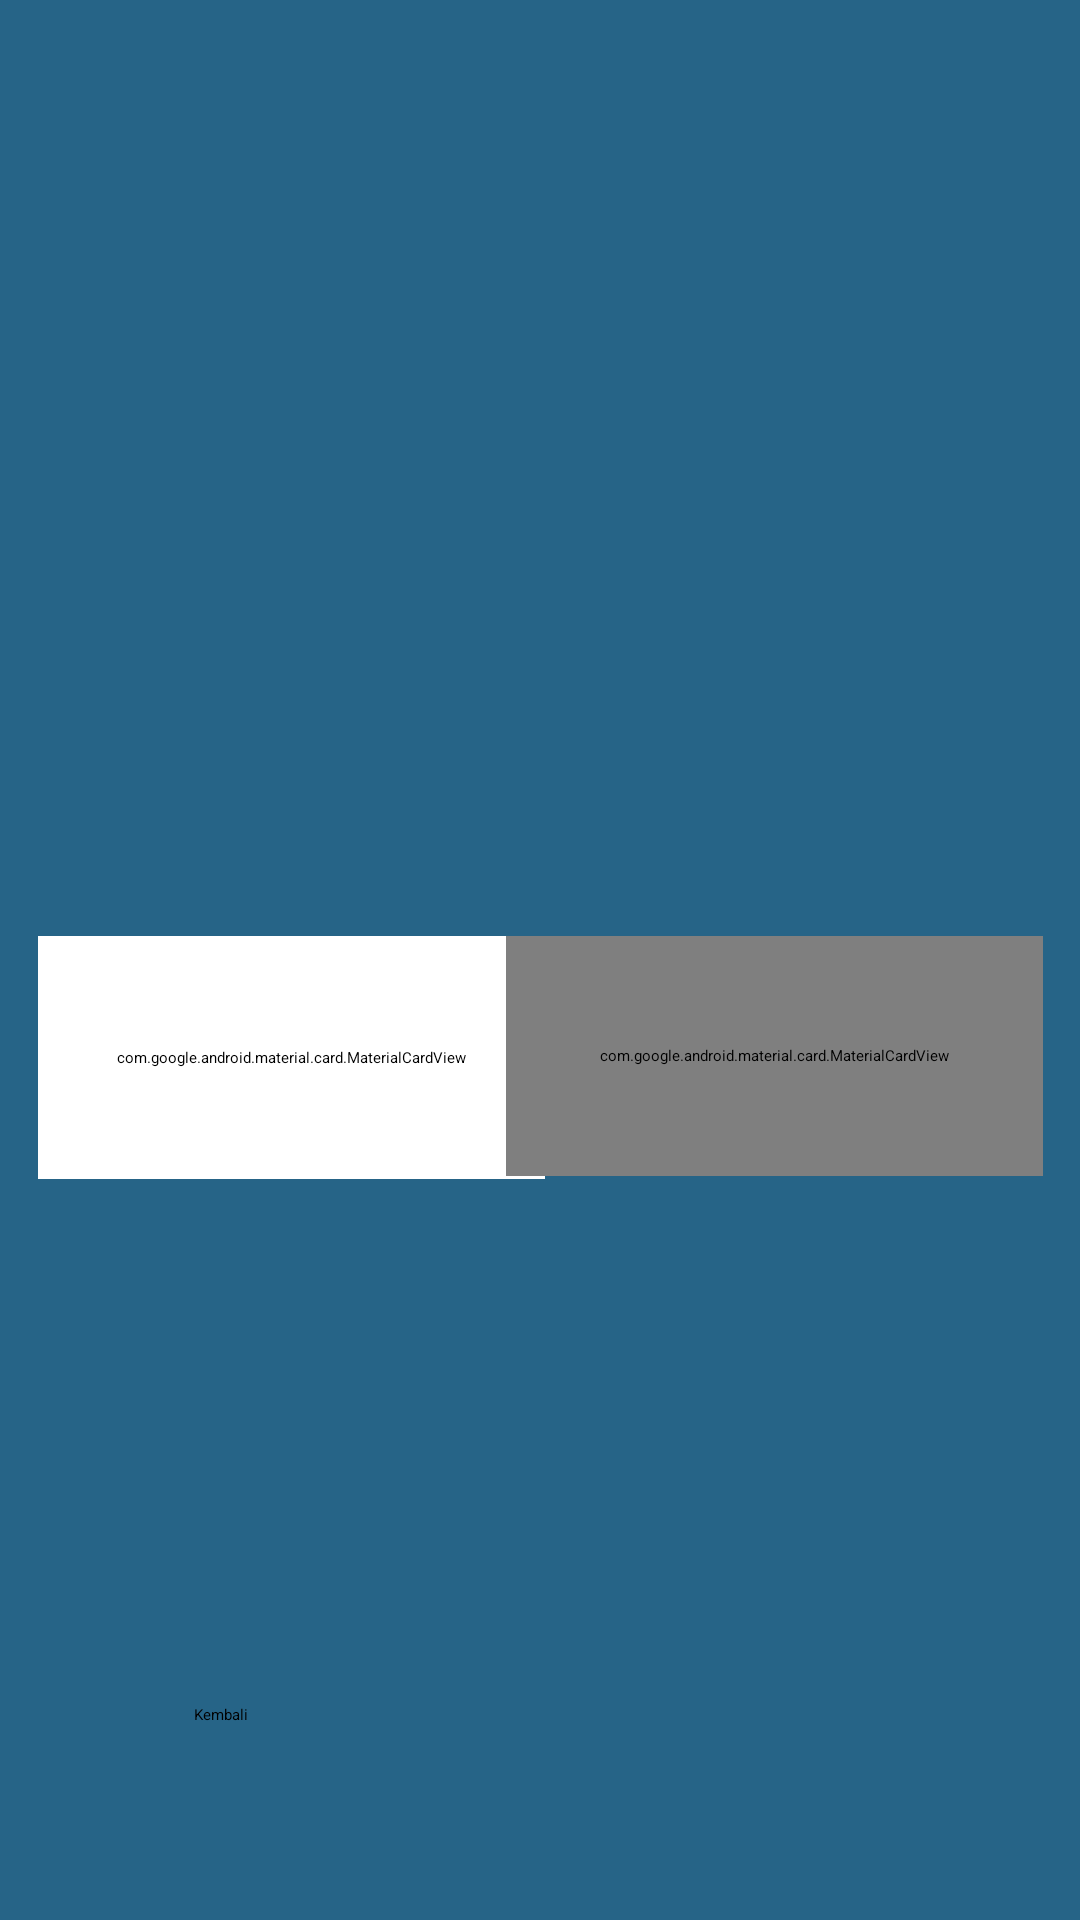

Android layout source for this screen:
<!-- AndroidManifest.xml: application theme Theme.Pertemuan_2 -->
<!-- res/layout/activity_fourth.xml -->
<?xml version="1.0" encoding="utf-8"?>
<androidx.constraintlayout.widget.ConstraintLayout xmlns:android="http://schemas.android.com/apk/res/android"
    xmlns:app="http://schemas.android.com/apk/res-auto"
    xmlns:tools="http://schemas.android.com/tools"
    android:id="@+id/main"
    android:layout_width="match_parent"
    android:layout_height="match_parent"
    android:background="#266487"
    tools:context=".Home.P4.FourthActivity">


    <ImageView
        android:layout_width="206dp"
        android:layout_height="292dp"
        android:src="@drawable/raja"
        app:layout_constraintBottom_toBottomOf="parent"
        app:layout_constraintEnd_toEndOf="parent"
        app:layout_constraintHorizontal_bias="0.497"
        app:layout_constraintStart_toStartOf="parent"
        app:layout_constraintTop_toTopOf="parent"
        app:layout_constraintVertical_bias="0.091" />

    <androidx.appcompat.widget.Toolbar
        android:id="@+id/toolbar"
        android:layout_width="match_parent"
        android:layout_height="?attr/actionBarSize"
        android:background="?attr/colorPrimary"
        app:layout_constraintBottom_toBottomOf="parent"
        app:layout_constraintStart_toStartOf="parent"
        app:layout_constraintTop_toTopOf="parent"
        app:layout_constraintVertical_bias="0.0"
        app:subtitleTextColor="@android:color/white"
        app:titleTextColor="@android:color/white" />

    <Button
        android:id="@+id/btnkembali"
        android:layout_width="230dp"
        android:layout_height="49dp"
        android:layout_marginTop="568dp"
        android:backgroundTint="#FF0031"
        android:text="Kembali"
        app:layout_constraintEnd_toEndOf="parent"
        app:layout_constraintHorizontal_bias="0.497"
        app:layout_constraintStart_toStartOf="parent"
        app:layout_constraintTop_toTopOf="parent"
        tools:ignore="MissingConstraints" />

    <com.google.android.material.card.MaterialCardView
        android:layout_width="169dp"
        android:layout_height="81dp"
        android:layout_marginTop="312dp"
        android:backgroundTint="@color/white"
        app:layout_constraintEnd_toEndOf="parent"
        app:layout_constraintHorizontal_bias="0.066"
        android:elevation="10dp"
        app:layout_constraintStart_toStartOf="parent"
        app:layout_constraintTop_toTopOf="parent">

        <androidx.constraintlayout.widget.ConstraintLayout
            android:layout_width="match_parent"
            android:layout_height="match_parent"
            android:layout_margin="15dp">
        </androidx.constraintlayout.widget.ConstraintLayout>

        <Button
            android:id="@+id/btnShowSnackbar"
            android:layout_width="wrap_content"
            android:layout_height="wrap_content"
            android:layout_marginLeft="11dp"
            android:layout_marginTop="16dp"
            android:backgroundTint="#314E80"
            android:text="ShowSnackbar" />

    </com.google.android.material.card.MaterialCardView>

    <com.google.android.material.card.MaterialCardView
        android:layout_width="179dp"
        android:layout_height="80dp"
        android:layout_marginTop="312dp"
        app:layout_constraintEnd_toEndOf="parent"
        app:layout_constraintHorizontal_bias="0.931"
        app:layout_constraintStart_toStartOf="parent"
        android:elevation="10dp"
        app:layout_constraintTop_toTopOf="parent">

        <androidx.constraintlayout.widget.ConstraintLayout
            android:layout_width="match_parent"
            android:layout_height="match_parent"
            android:layout_margin="15dp" />
        <Button
            android:id="@+id/btnShowAlertDialog"
            android:layout_width="wrap_content"
            android:layout_height="wrap_content"
            android:layout_marginLeft="11dp"
            android:layout_marginTop="16dp"
            android:backgroundTint="#2E579B"
            android:text="ShowAlertDialog" />


    </com.google.android.material.card.MaterialCardView>
</androidx.constraintlayout.widget.ConstraintLayout>
<!-- resources referenced by this layout -->
<resources>
  <style name="Theme.Pertemuan_2" parent="Base.Theme.Pertemuan_2">
      
      <item name="android:navigationBarColor">@android:color/transparent</item>
      <item name="android:statusBarColor">@android:color/transparent</item>
      <item name="android:windowLightStatusBar">?attr/isLightTheme</item>
    </style>
  <!-- not gathered from this repository: default colours our renderer supplied (Android Studio template values) -->
  <color name="white">#FFFFFFFF</color>
</resources>
